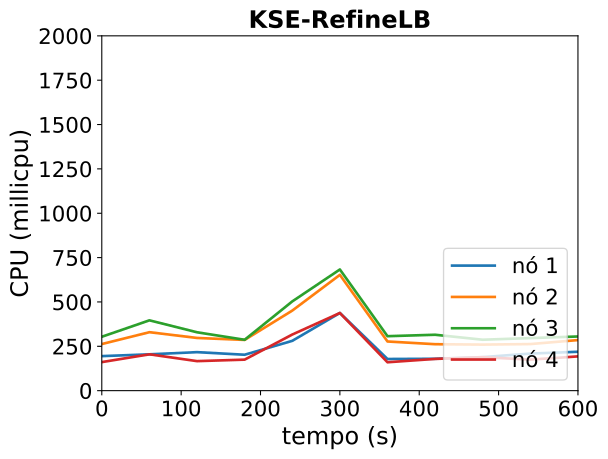

The table this chart was drawn from, first rows:
timestamp, ppgcc-m02_pod_amount, ppgcc-m02_memory, ppgcc-m02_cpu, ppgcc-m03_pod_amount, ppgcc-m03_memory, ppgcc-m03_cpu, ppgcc-m04_pod_amount, ppgcc-m04_memory, ppgcc-m04_cpu, ppgcc-m05_pod_amount, ppgcc-m05_memory, ppgcc-m05_cpu
0, 4, 1338636, 194626353, 5, 1467136, 262587942, 5, 1544368, 303754497, 4, 1323776, 160874565
60, 4, 1377576, 204752030, 5, 1491788, 329509669, 5, 1518720, 396344228, 4, 1331564, 204748349
120, 4, 1355400, 217029744, 5, 1499972, 297060968, 5, 1541820, 328991363, 4, 1348856, 166422857
180, 4, 1410972, 202455847, 5, 1520564, 285989317, 5, 1499580, 286781707, 4, 1374332, 174801036
240, 4, 1372692, 280774972, 5, 1493104, 451202122, 5, 1528488, 503040082, 4, 1387400, 316295069
300, 4, 1374936, 437981739, 5, 1523596, 652639688, 5, 1557000, 683059033, 4, 1364828, 437771159
360, 4, 1387476, 178471714, 5, 1533892, 277151199, 5, 1522020, 306986881, 4, 1362188, 159987514
420, 4, 1386024, 179697034, 5, 1473700, 261842538, 5, 1528224, 315112899, 4, 1422248, 178895744
480, 4, 1396980, 188955011, 5, 1502344, 259598163, 5, 1520832, 287046765, 4, 1393472, 188682590
540, 4, 1432884, 209050868, 5, 1505776, 262541770, 5, 1508952, 296333255, 4, 1378028, 174944389
600, 4, 1389192, 219203718, 5, 1504720, 285103815, 5, 1521624, 305279633, 4, 1393076, 193100828
